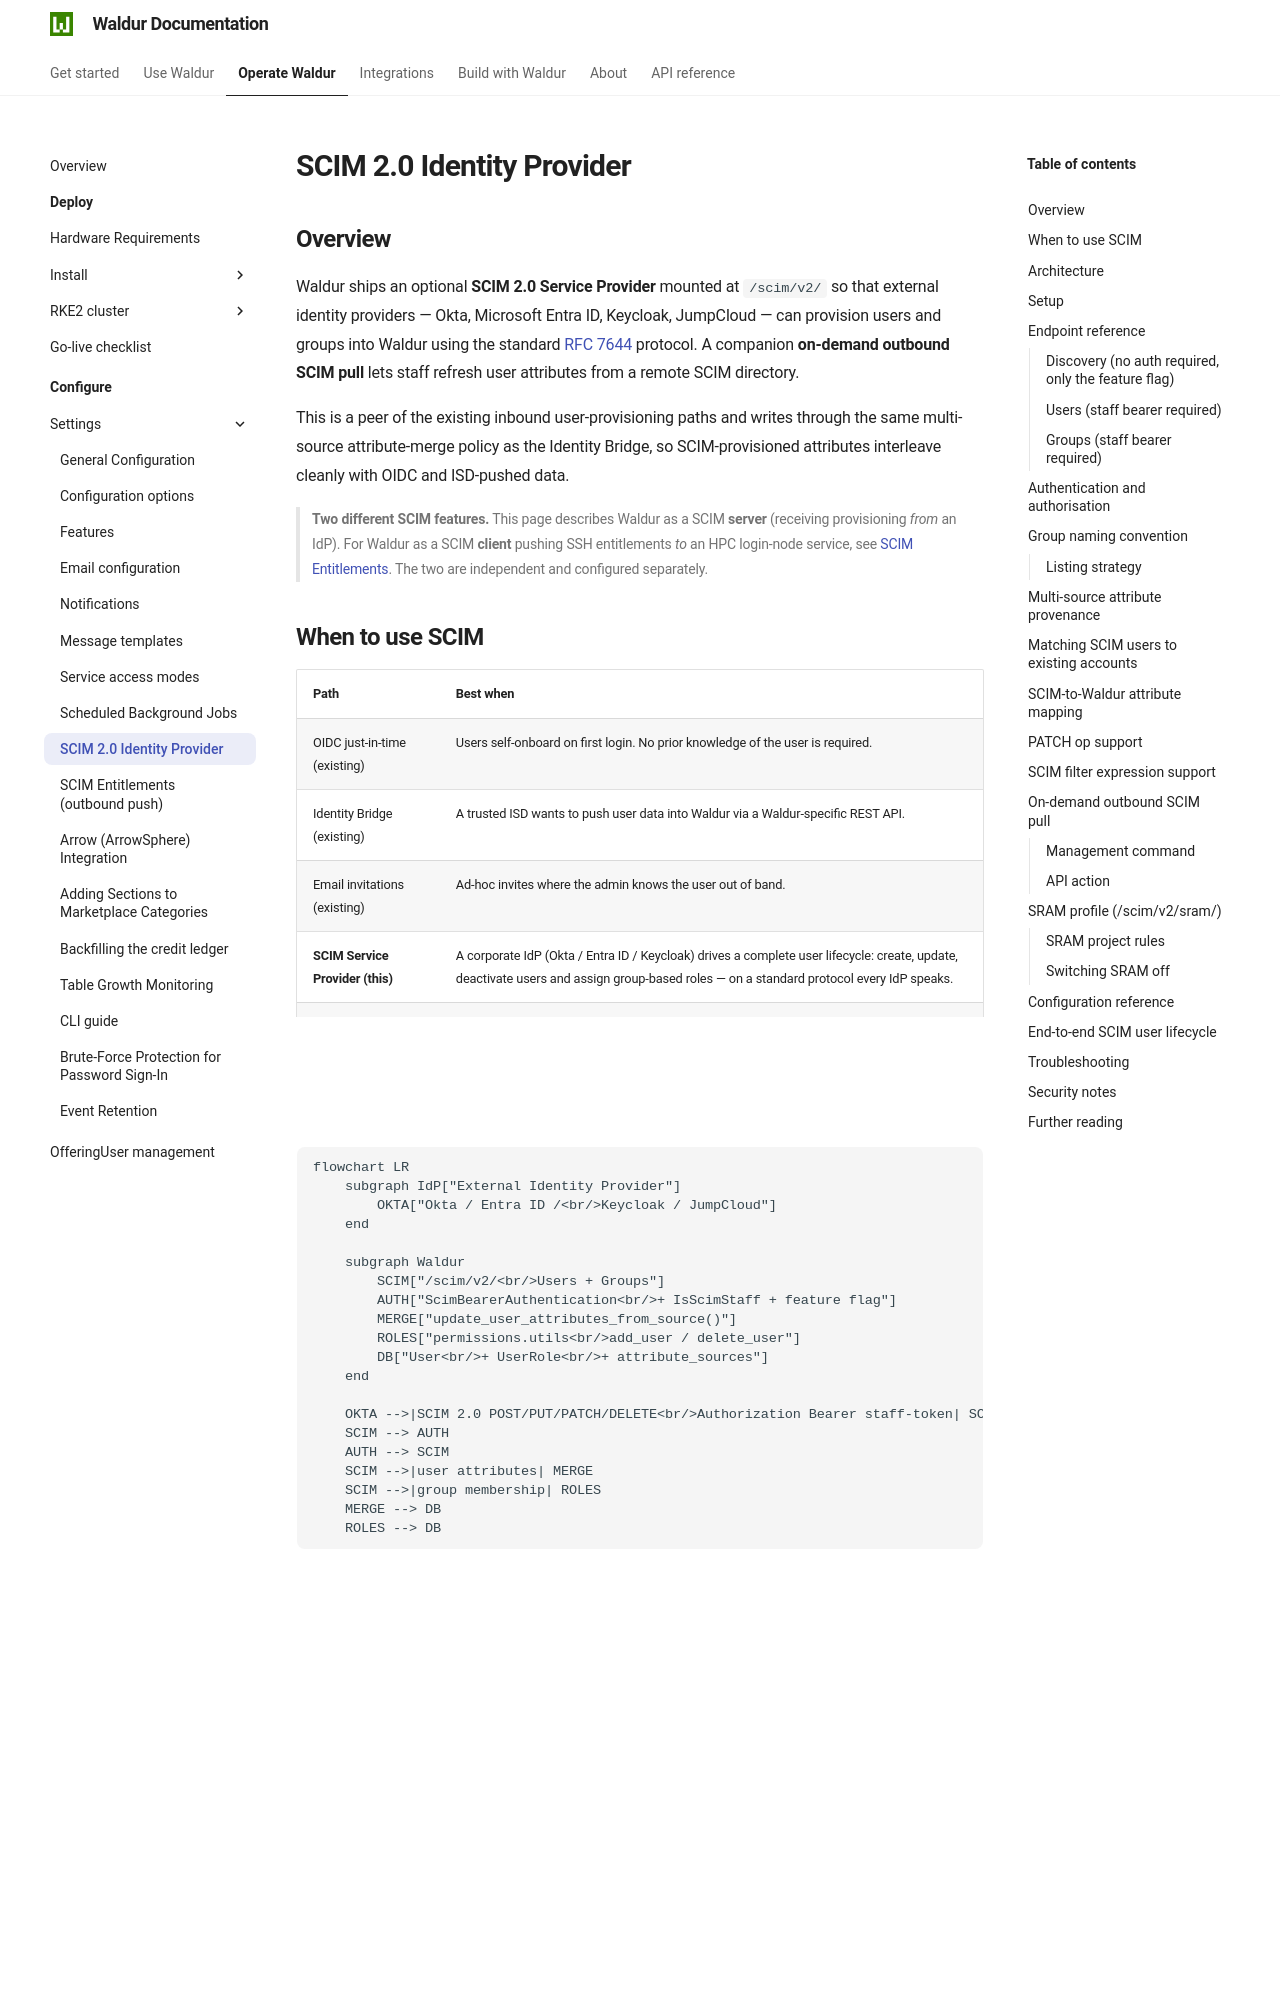

repository: waldur/waldur-docs · page: latest/admin-guide/mastermind-configuration/scim-identity-provider/index.html · generator: mkdocs

# SCIM 2.0 Identity Provider

<!-- EXTERNAL DOCUMENT
Source: https://code.opennodecloud.com/waldur/waldur-mastermind.git
Branch: develop
Remote Path: docs/admin/scim-identity-provider.md
Local Path: docs/admin-guide/mastermind-configuration
Last Sync: 2026-11-14T16:21:40.011896

WARNING: This file is automatically synchronized from the source repository.
DO NOT EDIT this file directly. Changes will be overwritten.
Edit the source at: https://code.opennodecloud.com/waldur/waldur-mastermind.git/-/tree/develop/docs/admin/scim-identity-provider.md
-->


## Overview

Waldur ships an optional **SCIM 2.0 Service Provider** mounted at `/scim/v2/` so that external identity providers — Okta, Microsoft Entra ID, Keycloak, JumpCloud — can provision users and groups into Waldur using the standard [RFC 7644](https://datatracker.ietf.org/doc/html/rfc7644) protocol. A companion **on-demand outbound SCIM pull** lets staff refresh user attributes from a remote SCIM directory.

This is a peer of the existing inbound user-provisioning paths and writes through the same multi-source attribute-merge policy as the Identity Bridge, so SCIM-provisioned attributes interleave cleanly with OIDC and ISD-pushed data.

> **Two different SCIM features.** This page describes Waldur as a SCIM **server** (receiving provisioning *from* an IdP). For Waldur as a SCIM **client** pushing SSH entitlements *to* an HPC login-node service, see [SCIM Entitlements](scim-integration.md). The two are independent and configured separately.

## When to use SCIM

| Path | Best when |
|---|---|
| OIDC just-in-time (existing) | Users self-onboard on first login. No prior knowledge of the user is required. |
| Identity Bridge (existing) | A trusted ISD wants to push user data into Waldur via a Waldur-specific REST API. |
| Email invitations (existing) | Ad-hoc invites where the admin knows the user out of band. |
| **SCIM Service Provider (this)** | A corporate IdP (Okta / Entra ID / Keycloak) drives a complete user lifecycle: create, update, deactivate users and assign group-based roles — on a standard protocol every IdP speaks. |
| SCIM Pull (this) | Refresh user attributes from a remote SCIM directory without waiting for the user to log in. |

## Architecture

```mermaid
flowchart LR
    subgraph IdP["External Identity Provider"]
        OKTA["Okta / Entra ID /<br/>Keycloak / JumpCloud"]
    end

    subgraph Waldur
        SCIM["/scim/v2/<br/>Users + Groups"]
        AUTH["ScimBearerAuthentication<br/>+ IsScimStaff + feature flag"]
        MERGE["update_user_attributes_from_source()"]
        ROLES["permissions.utils<br/>add_user / delete_user"]
        DB["User<br/>+ UserRole<br/>+ attribute_sources"]
    end

    OKTA -->|SCIM 2.0 POST/PUT/PATCH/DELETE<br/>Authorization Bearer staff-token| SCIM
    SCIM --> AUTH
    AUTH --> SCIM
    SCIM -->|user attributes| MERGE
    SCIM -->|group membership| ROLES
    MERGE --> DB
    ROLES --> DB
```

User attribute writes converge on the same `update_user_attributes_from_source()` helper used by the Identity Bridge — so a SCIM source (`scim:default`) participates in the same multi-source ownership policy as `isd:*` sources.
